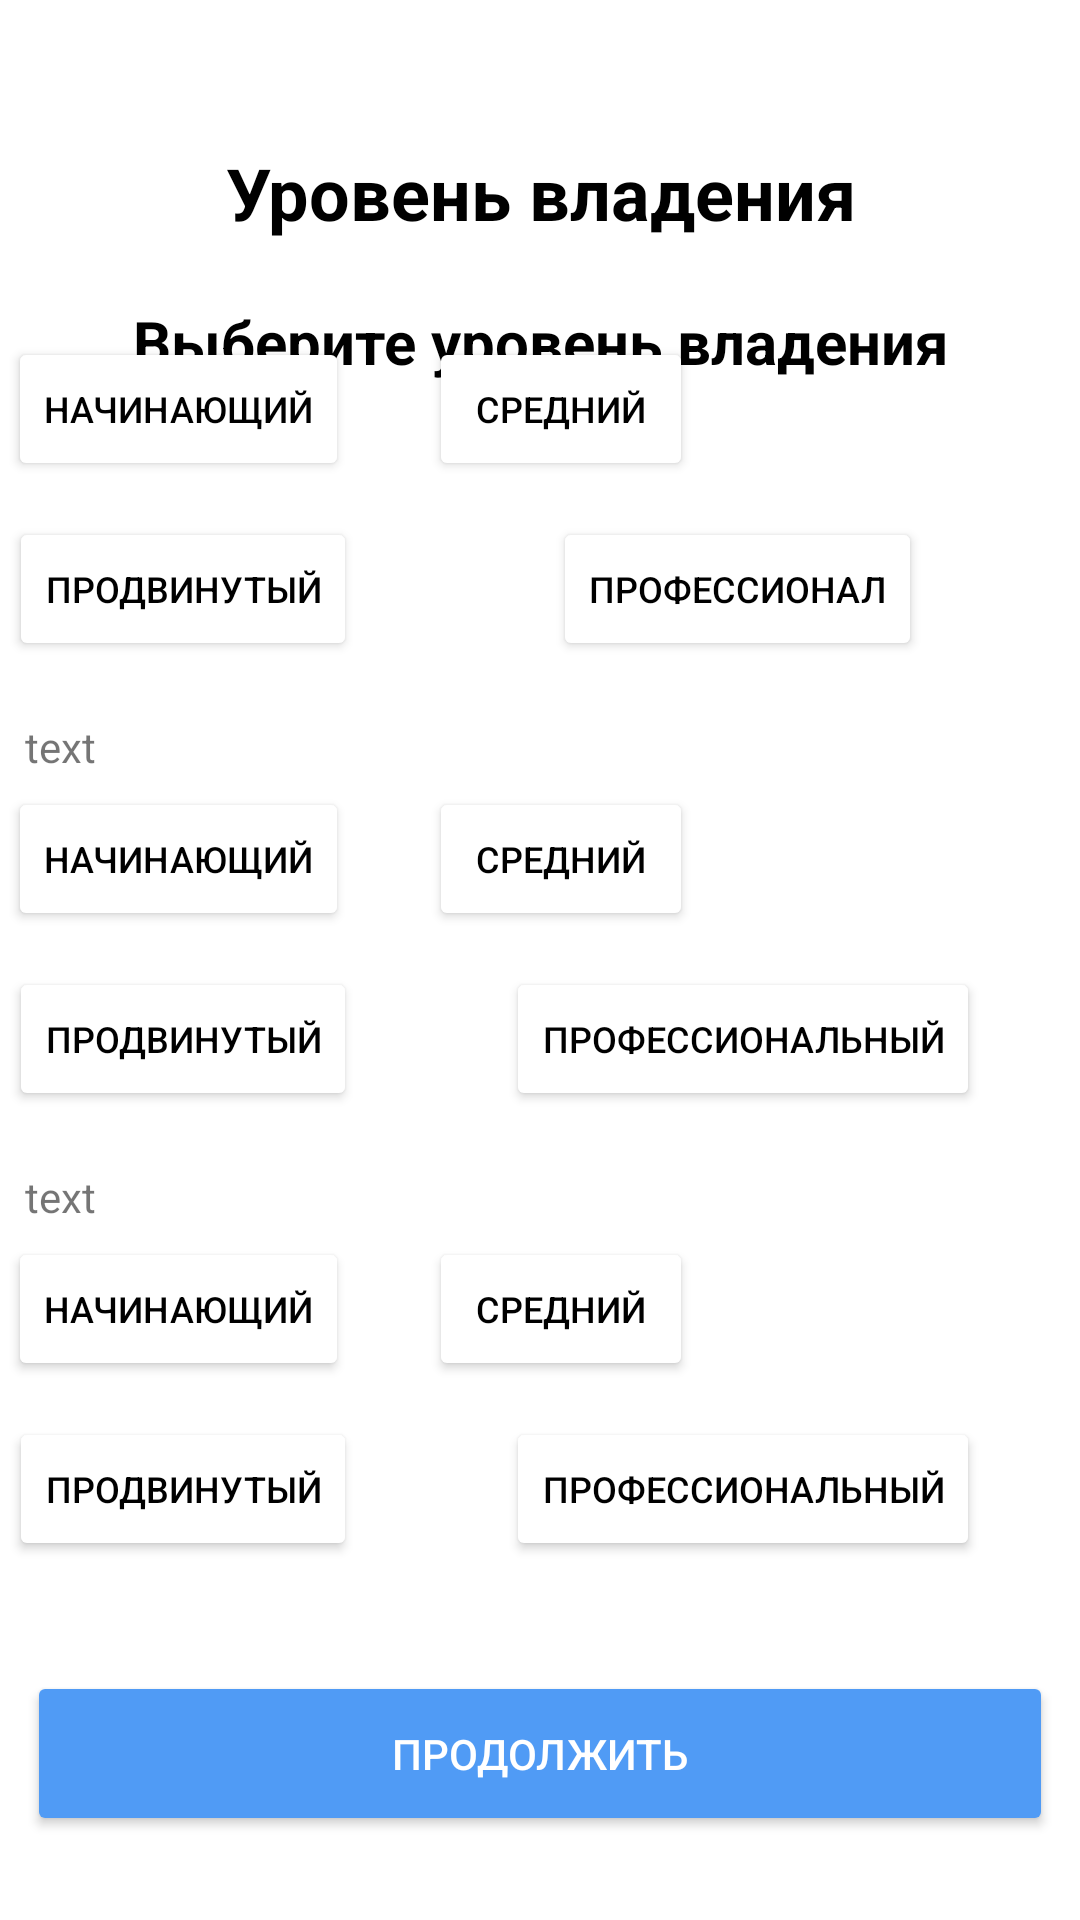

Produce the Android XML layout that renders to this screen, including the resource entries it uses.
<!-- AndroidManifest.xml: application theme Theme.OssApp -->
<!-- res/layout/activity_master_level.xml -->
<?xml version="1.0" encoding="utf-8"?>
<androidx.constraintlayout.widget.ConstraintLayout xmlns:android="http://schemas.android.com/apk/res/android"
    xmlns:app="http://schemas.android.com/apk/res-auto"
    xmlns:tools="http://schemas.android.com/tools"
    android:layout_width="match_parent"
    android:layout_height="match_parent"
    tools:context=".registration.MasterLevelActivity">


    <TextView
        android:id="@+id/textView21"
        style="@style/header"
        android:layout_width="wrap_content"
        android:layout_height="wrap_content"
        android:layout_marginTop="48dp"
        android:text="@string/level_master"
        app:layout_constraintEnd_toEndOf="parent"
        app:layout_constraintStart_toStartOf="parent"
        app:layout_constraintTop_toTopOf="parent" />

    <TextView
        android:id="@+id/textView22"
        style="@style/header"
        android:layout_width="wrap_content"
        android:layout_height="wrap_content"
        android:layout_marginTop="20dp"
        android:text="@string/select_level"
        android:textSize="20dp"
        app:layout_constraintEnd_toEndOf="parent"
        app:layout_constraintStart_toStartOf="parent"
        app:layout_constraintTop_toBottomOf="@+id/textView21" />

    <androidx.constraintlayout.widget.ConstraintLayout
        android:layout_width="match_parent"
        android:layout_height="wrap_content"
        android:paddingBottom="100dp"
        app:layout_constraintBottom_toTopOf="@id/button24"
        app:layout_constraintTop_toBottomOf="@id/textView22">

            <androidx.constraintlayout.widget.ConstraintLayout
                android:id="@+id/selectone"
                android:layout_width="413dp"
                android:layout_height="138dp"
                android:layout_marginTop="24dp"
                app:layout_constraintEnd_toEndOf="parent"
                app:layout_constraintStart_toStartOf="parent"
                app:layout_constraintTop_toTopOf="parent">

                <TextView
                    android:id="@+id/labelone"
                    android:layout_width="wrap_content"
                    android:layout_height="wrap_content"
                    android:layout_marginTop="4dp"
                    app:layout_constraintEnd_toEndOf="parent"
                    app:layout_constraintHorizontal_bias="0.088"
                    app:layout_constraintStart_toStartOf="parent"
                    app:layout_constraintTop_toTopOf="parent" />

                <Button
                    android:id="@+id/button12"
                    style="@style/ageButton"
                    android:layout_marginTop="4dp"
                    android:onClick="selectLevelStyleOne"
                    android:text="@string/rookie"
                    app:layout_constraintEnd_toEndOf="parent"
                    app:layout_constraintHorizontal_bias="0.096"
                    app:layout_constraintStart_toStartOf="parent"
                    app:layout_constraintTop_toBottomOf="@+id/labelone" />

                <Button
                    android:id="@+id/button13"
                    style="@style/ageButton"
                    android:layout_marginTop="4dp"
                    android:onClick="selectLevelStyleOne"
                    android:text="@string/medium"
                    app:layout_constraintEnd_toEndOf="parent"
                    app:layout_constraintHorizontal_bias="0.146"
                    app:layout_constraintStart_toEndOf="@+id/button12"
                    app:layout_constraintTop_toBottomOf="@+id/labelone" />

                <Button
                    android:id="@+id/button14"
                    style="@style/ageButton"
                    android:layout_marginTop="12dp"
                    android:onClick="selectLevelStyleOne"
                    android:text="@string/advanced"
                    app:layout_constraintEnd_toEndOf="parent"
                    app:layout_constraintHorizontal_bias="0.098"
                    app:layout_constraintStart_toStartOf="parent"
                    app:layout_constraintTop_toBottomOf="@+id/button12" />

                <Button
                    android:id="@+id/button15"
                    style="@style/ageButton"
                    android:layout_marginTop="12dp"
                    android:onClick="selectLevelStyleOne"
                    android:text="@string/professional"
                    app:layout_constraintEnd_toEndOf="parent"
                    app:layout_constraintHorizontal_bias="0.451"
                    app:layout_constraintStart_toEndOf="@+id/button14"
                    app:layout_constraintTop_toBottomOf="@+id/button13" />
            </androidx.constraintlayout.widget.ConstraintLayout>

            <androidx.constraintlayout.widget.ConstraintLayout
                android:id="@+id/selecttwo"
                android:layout_width="413dp"
                android:layout_height="138dp"
                android:layout_marginTop="12dp"
                app:layout_constraintEnd_toEndOf="parent"
                app:layout_constraintStart_toStartOf="parent"
                app:layout_constraintTop_toBottomOf="@+id/selectone">

                <TextView
                    android:id="@+id/labeltwo"
                    android:layout_width="wrap_content"
                    android:layout_height="wrap_content"
                    android:layout_marginTop="4dp"
                    android:text="text"
                    app:layout_constraintEnd_toEndOf="parent"
                    app:layout_constraintHorizontal_bias="0.088"
                    app:layout_constraintStart_toStartOf="parent"
                    app:layout_constraintTop_toTopOf="parent" />

                <Button
                    android:id="@+id/button16"
                    style="@style/ageButton"
                    android:layout_marginTop="4dp"
                    android:onClick="selectLevelStyleTwo"
                    android:text="Начинающий"
                    app:layout_constraintEnd_toEndOf="parent"
                    app:layout_constraintHorizontal_bias="0.096"
                    app:layout_constraintStart_toStartOf="parent"
                    app:layout_constraintTop_toBottomOf="@+id/labeltwo" />

                <Button
                    android:id="@+id/button17"
                    style="@style/ageButton"
                    android:layout_marginTop="4dp"
                    android:onClick="selectLevelStyleTwo"
                    android:text="Средний"
                    app:layout_constraintEnd_toEndOf="parent"
                    app:layout_constraintHorizontal_bias="0.146"
                    app:layout_constraintStart_toEndOf="@+id/button16"
                    app:layout_constraintTop_toBottomOf="@+id/labeltwo" />

                <Button
                    android:id="@+id/button18"
                    style="@style/ageButton"
                    android:layout_marginTop="12dp"
                    android:onClick="selectLevelStyleTwo"
                    android:text="Продвинутый"
                    app:layout_constraintEnd_toEndOf="parent"
                    app:layout_constraintHorizontal_bias="0.098"
                    app:layout_constraintStart_toStartOf="parent"
                    app:layout_constraintTop_toBottomOf="@+id/button16" />

                <Button
                    android:id="@+id/button19"
                    style="@style/ageButton"
                    android:layout_marginTop="12dp"
                    android:onClick="selectLevelStyleTwo"
                    android:text="Профессиональный"
                    app:layout_constraintEnd_toEndOf="parent"
                    app:layout_constraintHorizontal_bias="0.451"
                    app:layout_constraintStart_toEndOf="@+id/button18"
                    app:layout_constraintTop_toBottomOf="@+id/button17" />
            </androidx.constraintlayout.widget.ConstraintLayout>

            <androidx.constraintlayout.widget.ConstraintLayout
                android:id="@+id/selecttree"
                android:layout_width="413dp"
                android:layout_height="138dp"
                android:layout_marginTop="12dp"
                app:layout_constraintEnd_toEndOf="parent"
                app:layout_constraintStart_toStartOf="parent"
                app:layout_constraintTop_toBottomOf="@+id/selecttwo">

                <TextView
                    android:id="@+id/labeltree"
                    android:layout_width="wrap_content"
                    android:layout_height="wrap_content"
                    android:layout_marginTop="4dp"
                    android:text="text"
                    app:layout_constraintEnd_toEndOf="parent"
                    app:layout_constraintHorizontal_bias="0.088"
                    app:layout_constraintStart_toStartOf="parent"
                    app:layout_constraintTop_toTopOf="parent" />

                <Button
                    android:id="@+id/button20"
                    style="@style/ageButton"
                    android:layout_marginTop="4dp"
                    android:onClick="selectLevelStyleThree"
                    android:text="Начинающий"
                    app:layout_constraintEnd_toEndOf="parent"
                    app:layout_constraintHorizontal_bias="0.096"
                    app:layout_constraintStart_toStartOf="parent"
                    app:layout_constraintTop_toBottomOf="@+id/labeltree" />

                <Button
                    android:id="@+id/button21"
                    style="@style/ageButton"
                    android:layout_width="wrap_content"
                    android:layout_height="wrap_content"
                    android:layout_marginTop="4dp"
                    android:onClick="selectLevelStyleThree"
                    android:text="Средний"
                    app:layout_constraintEnd_toEndOf="parent"
                    app:layout_constraintHorizontal_bias="0.146"
                    app:layout_constraintStart_toEndOf="@+id/button20"
                    app:layout_constraintTop_toBottomOf="@+id/labeltree" />

                <Button
                    android:id="@+id/button22"
                    style="@style/ageButton"
                    android:layout_marginTop="12dp"
                    android:onClick="selectLevelStyleThree"
                    android:text="Продвинутый"
                    app:layout_constraintEnd_toEndOf="parent"
                    app:layout_constraintHorizontal_bias="0.098"
                    app:layout_constraintStart_toStartOf="parent"
                    app:layout_constraintTop_toBottomOf="@+id/button20" />

                <Button
                    android:id="@+id/button23"
                    style="@style/ageButton"
                    android:layout_marginTop="12dp"
                    android:onClick="selectLevelStyleThree"
                    android:text="Профессиональный"
                    app:layout_constraintEnd_toEndOf="parent"
                    app:layout_constraintHorizontal_bias="0.451"
                    app:layout_constraintStart_toEndOf="@+id/button22"
                    app:layout_constraintTop_toBottomOf="@+id/button21" />
            </androidx.constraintlayout.widget.ConstraintLayout>
    </androidx.constraintlayout.widget.ConstraintLayout>

    <Button
        android:id="@+id/button24"
        style="@style/buttonPrimary"
        android:layout_marginBottom="28dp"
        android:onClick="nextActivity"
        android:text="@string/resume"
        app:layout_constraintBottom_toBottomOf="parent"
        app:layout_constraintEnd_toEndOf="parent"
        app:layout_constraintHorizontal_bias="0.507"
        app:layout_constraintStart_toStartOf="parent" />


</androidx.constraintlayout.widget.ConstraintLayout>
<!-- resources referenced by this layout -->
<resources>
  <string name="advanced">Продвинутый</string>
  <string name="level_master">Уровень владения</string>
  <string name="medium">Средний</string>
  <string name="professional">Профессионал</string>
  <string name="resume">Продолжить</string>
  <string name="rookie">Начинающий</string>
  <string name="select_level">Выберите уровень владения</string>
  <style name="ageButton">
          <item name="android:layout_width">wrap_content</item>
          <item name="android:layout_height">wrap_content</item>
          <item name="android:layout_marginTop">20dp</item>
          <item name="android:backgroundTint">@color/white</item>
          <item name="android:textColor">@color/black</item>
          <item name="android:textSize">12sp</item>
          <item name="cornerRadius">12dp</item>
      </style>
  <style name="buttonPrimary">
          <item name="android:layout_width">342dp</item>
          <item name="android:layout_height">55dp</item>
          <item name="android:textColor">@color/white</item>
          <item name="backgroundTint">#509BF5</item>
          <item name="cornerRadius">12dp</item>
      </style>
  <style name="header">
          <item name="android:textAlignment">center</item>
          <item name="android:layout_width">281dp</item>
          <item name="android:layout_height">24dp</item>
          <item name="android:textColor">@color/black</item>
          <item name="android:textSize">24sp</item>
          <item name="android:textStyle">bold</item>
          <item name="android:layout_marginTop">16dp</item>
      </style>
  <style name="Theme.OssApp" parent="Theme.MaterialComponents.DayNight.DarkActionBar">
          
          <item name="colorPrimary">@color/purple_500</item>
          <item name="colorPrimaryVariant">@color/purple_700</item>
          <item name="colorOnPrimary">@color/white</item>
          
          <item name="colorSecondary">@color/teal_200</item>
          <item name="colorSecondaryVariant">@color/teal_700</item>
          <item name="colorOnSecondary">@color/black</item>
          
          <item name="android:statusBarColor" tools:targetApi="l">?attr/colorPrimaryVariant</item>
          
      </style>
  <color name="white">#FFFFFFFF</color>
  <color name="black">#FF000000</color>
  <color name="purple_500">#4169E1</color>
  <color name="purple_700">#4682B4</color>
  <color name="teal_200">#FF03DAC5</color>
  <color name="teal_700">#FF018786</color>
</resources>
